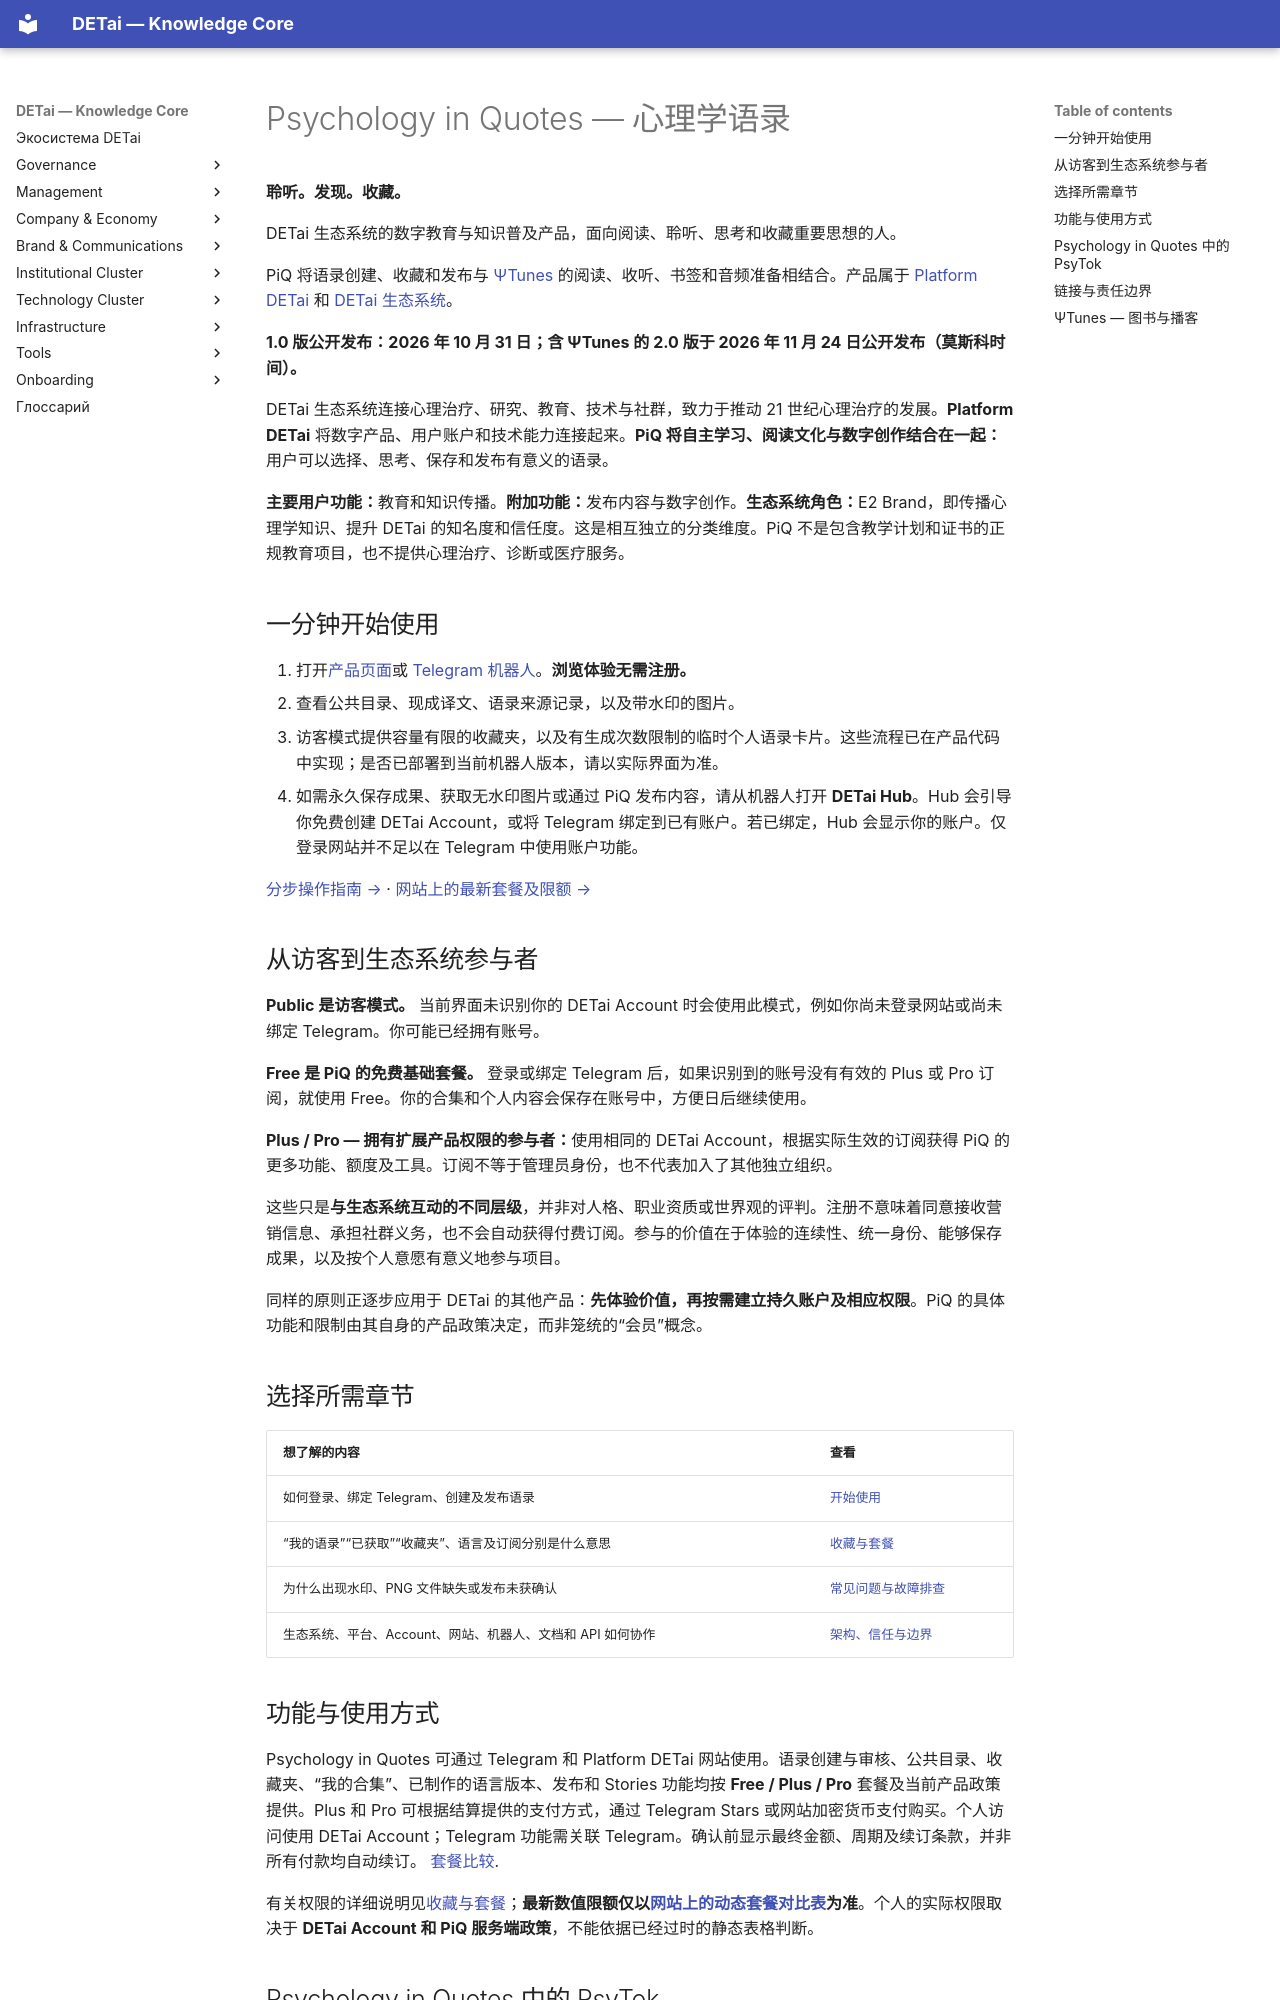

repository: DETai-org/Knowledge_substrate · page: zh/technology/platform/psychology-in-quotes/index.html · generator: mkdocs

---
title: "Psychology in Quotes — 产品文档"
description: "Psychology in Quotes 官方指南：入门、收藏、套餐、故障排查、架构与信任。"
lang: zh
translation_of: /ru/technology/platform/psychology-in-quotes/
---

# Psychology in Quotes — 心理学语录

**聆听。发现。收藏。**

DETai 生态系统的数字教育与知识普及产品，面向阅读、聆听、思考和收藏重要思想的人。

PiQ 将语录创建、收藏和发布与 [ΨTunes](psi-tunes/index.md) 的阅读、收听、书签和音频准备相结合。产品属于 [Platform DETai](../index.md) 和 [DETai 生态系统](../../../ecosystem/index.md)。

**1.0 版公开发布：2026 年 10 月 31 日；含 ΨTunes 的 2.0 版于 2026 年 11 月 24 日公开发布（莫斯科时间）。**

DETai 生态系统连接心理治疗、研究、教育、技术与社群，致力于推动 21 世纪心理治疗的发展。**Platform DETai** 将数字产品、用户账户和技术能力连接起来。**PiQ 将自主学习、阅读文化与数字创作结合在一起：**用户可以选择、思考、保存和发布有意义的语录。

**主要用户功能：**教育和知识传播。**附加功能：**发布内容与数字创作。**生态系统角色：**E2 Brand，即传播心理学知识、提升 DETai 的知名度和信任度。这是相互独立的分类维度。PiQ 不是包含教学计划和证书的正规教育项目，也不提供心理治疗、诊断或医疗服务。

## 一分钟开始使用

1. 打开[产品页面](https://detai-x.com/zh/technology/platform/psychology-in-quotes)或 [Telegram 机器人](https://t.me/DET_psy_in_quotes_bot)。**浏览体验无需注册。**
2. 查看公共目录、现成译文、语录来源记录，以及带水印的图片。
3. 访客模式提供容量有限的收藏夹，以及有生成次数限制的临时个人语录卡片。这些流程已在产品代码中实现；是否已部署到当前机器人版本，请以实际界面为准。
4. 如需永久保存成果、获取无水印图片或通过 PiQ 发布内容，请从机器人打开 **DETai Hub**。Hub 会引导你免费创建 DETai Account，或将 Telegram 绑定到已有账户。若已绑定，Hub 会显示你的账户。仅登录网站并不足以在 Telegram 中使用账户功能。

[分步操作指南 →](getting-started.md) · [网站上的最新套餐及限额 →](https://detai-x.com/zh/technology/platform/psychology-in-quotes#piq-plans)

## 从访客到生态系统参与者

**Public 是访客模式。** 当前界面未识别你的 DETai Account 时会使用此模式，例如你尚未登录网站或尚未绑定 Telegram。你可能已经拥有账号。

**Free 是 PiQ 的免费基础套餐。** 登录或绑定 Telegram 后，如果识别到的账号没有有效的 Plus 或 Pro 订阅，就使用 Free。你的合集和个人内容会保存在账号中，方便日后继续使用。

**Plus / Pro — 拥有扩展产品权限的参与者：**使用相同的 DETai Account，根据实际生效的订阅获得 PiQ 的更多功能、额度及工具。订阅不等于管理员身份，也不代表加入了其他独立组织。

这些只是**与生态系统互动的不同层级**，并非对人格、职业资质或世界观的评判。注册不意味着同意接收营销信息、承担社群义务，也不会自动获得付费订阅。参与的价值在于体验的连续性、统一身份、能够保存成果，以及按个人意愿有意义地参与项目。

同样的原则正逐步应用于 DETai 的其他产品：**先体验价值，再按需建立持久账户及相应权限**。PiQ 的具体功能和限制由其自身的产品政策决定，而非笼统的“会员”概念。

## 选择所需章节

| 想了解的内容 | 查看 |
| --- | --- |
| 如何登录、绑定 Telegram、创建及发布语录 | [开始使用](getting-started.md) |
| “我的语录”“已获取”“收藏夹”、语言及订阅分别是什么意思 | [收藏与套餐](collection-and-plans.md) |
| 为什么出现水印、PNG 文件缺失或发布未获确认 | [常见问题与故障排查](help-and-troubleshooting.md) |
| 生态系统、平台、Account、网站、机器人、文档和 API 如何协作 | [架构、信任与边界](architecture-and-trust.md) |

## 功能与使用方式

Psychology in Quotes 可通过 Telegram 和 Platform DETai 网站使用。语录创建与审核、公共目录、收藏夹、“我的合集”、已制作的语言版本、发布和 Stories 功能均按 **Free / Plus / Pro** 套餐及当前产品政策提供。Plus 和 Pro 可根据结算提供的支付方式，通过 Telegram Stars 或网站加密货币支付购买。个人访问使用 DETai Account；Telegram 功能需关联 Telegram。确认前显示最终金额、周期及续订条款，并非所有付款均自动续订。 [套餐比较](https://detai-x.com/zh/technology/platform/psychology-in-quotes#piq-plans).

有关权限的详细说明见[收藏与套餐](collection-and-plans.md)；**最新数值限额仅以[网站上的动态套餐对比表](https://detai-x.com/zh/technology/platform/psychology-in-quotes#piq-plans)为准**。个人的实际权限取决于 **DETai Account 和 PiQ 服务端政策**，不能依据已经过时的静态表格判断。
